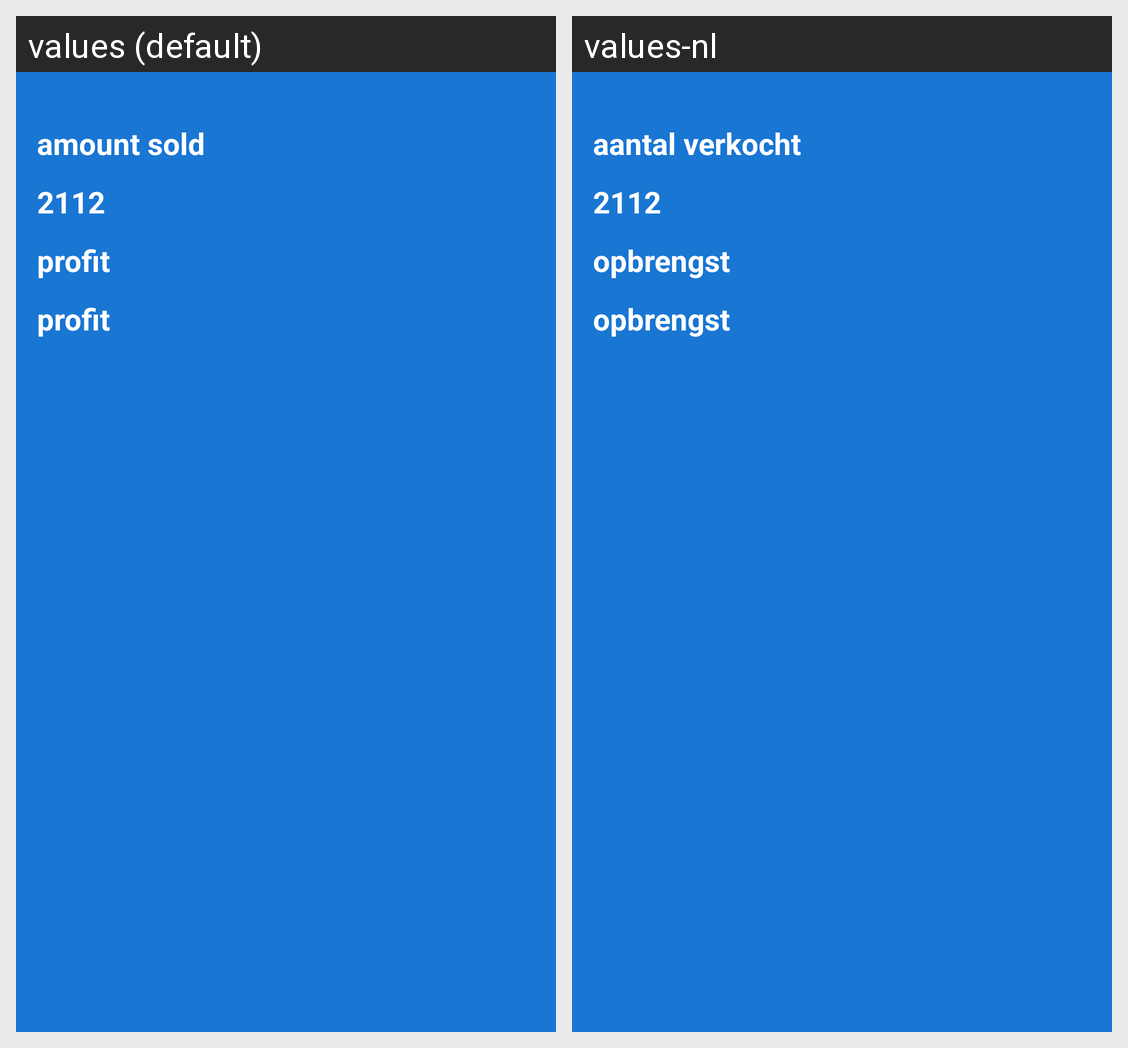

Translations of the strings shown on this Android screen, per locale in the grid:
Android screen res/layout/dialog_photo_statistics.xml rendered under 2 locales, left to right: values (default), values-nl. Device: Nexus 5 (rendered at 1080×1920; each locale shown at half size, 540×960, under a caption strip naming it); theme android:Theme.Holo.NoActionBar.
Strings drawn on this screen, with the default value and each locale's value (text and hints the layout hard-codes, and strings that could not be matched under every locale, appear in the picture but are not listed):

amount_sold
  values: amount sold
  values-nl: aantal verkocht

profit
  values: profit
  values-nl: opbrengst
